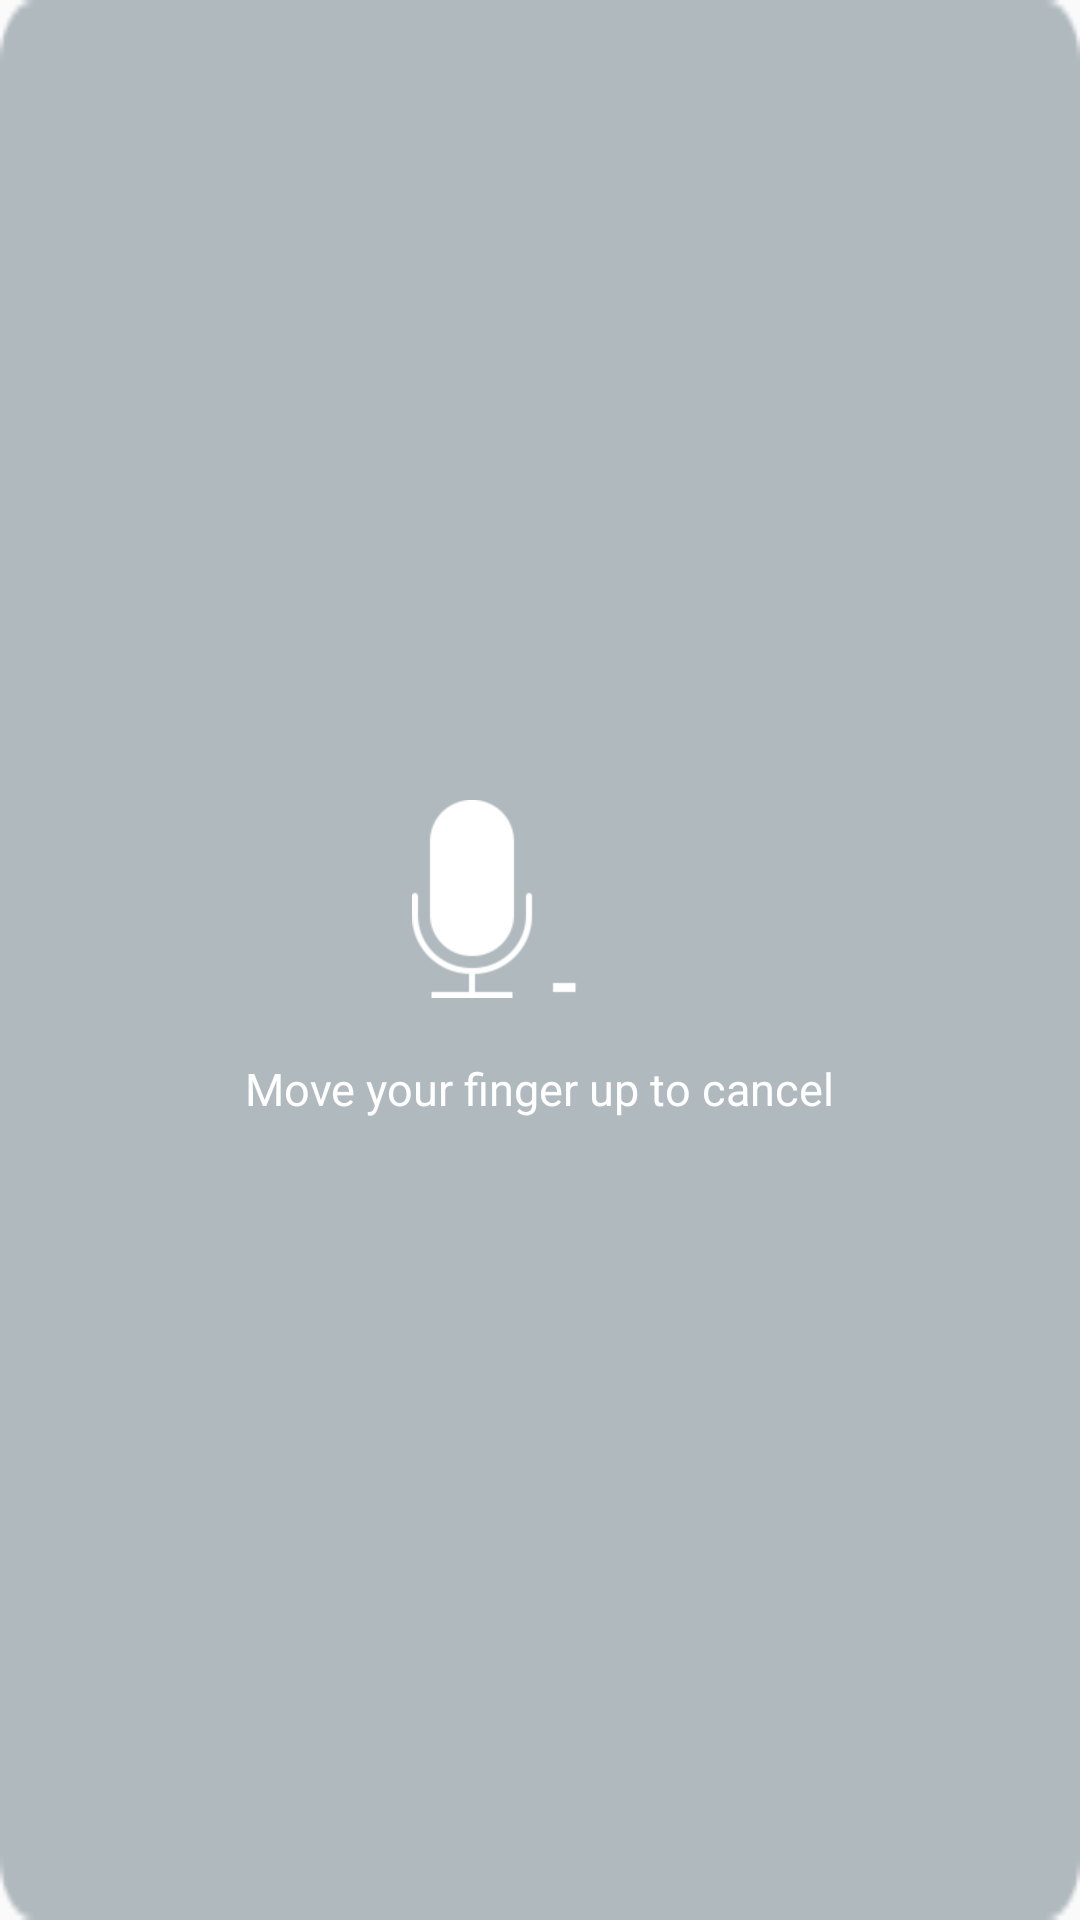

Produce the Android XML layout that renders to this screen, including the resource entries it uses.
<!-- AndroidManifest.xml: application theme AppTheme -->
<!-- res/layout/chat_record_layout.xml -->
<?xml version="1.0" encoding="utf-8"?>
<LinearLayout xmlns:android="http://schemas.android.com/apk/res/android"
    android:layout_width="150dp"
    android:layout_height="150dp"
    android:gravity="center"
    android:orientation="vertical"
    android:background="@drawable/text_field_siri_background"
    android:padding="5dp">

    <ImageView
        android:id="@+id/imageView"
        android:layout_width="wrap_content"
        android:layout_height="wrap_content"
        android:src="@drawable/text_field_siri_icon1" />

    <TextView
        android:id="@+id/textView"
        android:layout_width="wrap_content"
        android:layout_height="wrap_content"
        android:text="@string/move_up_to_cancel"
        android:textColor="#fff"
        android:textSize="@dimen/font_normal"
        android:layout_marginTop="20dp"/>

</LinearLayout>
<!-- resources referenced by this layout -->
<resources>
  <dimen name="font_normal">15dp</dimen>
  <!-- drawable text_field_siri_background: png bitmap (drawable-xhdpi, 1928 bytes) -->
  <!-- drawable text_field_siri_icon1: png bitmap (drawable-xhdpi, 3045 bytes) -->
  <string name="move_up_to_cancel">Move your finger up to cancel</string>
  <style name="AppTheme" parent="Theme.AppCompat.Light.DarkActionBar">
  
    </style>
</resources>
